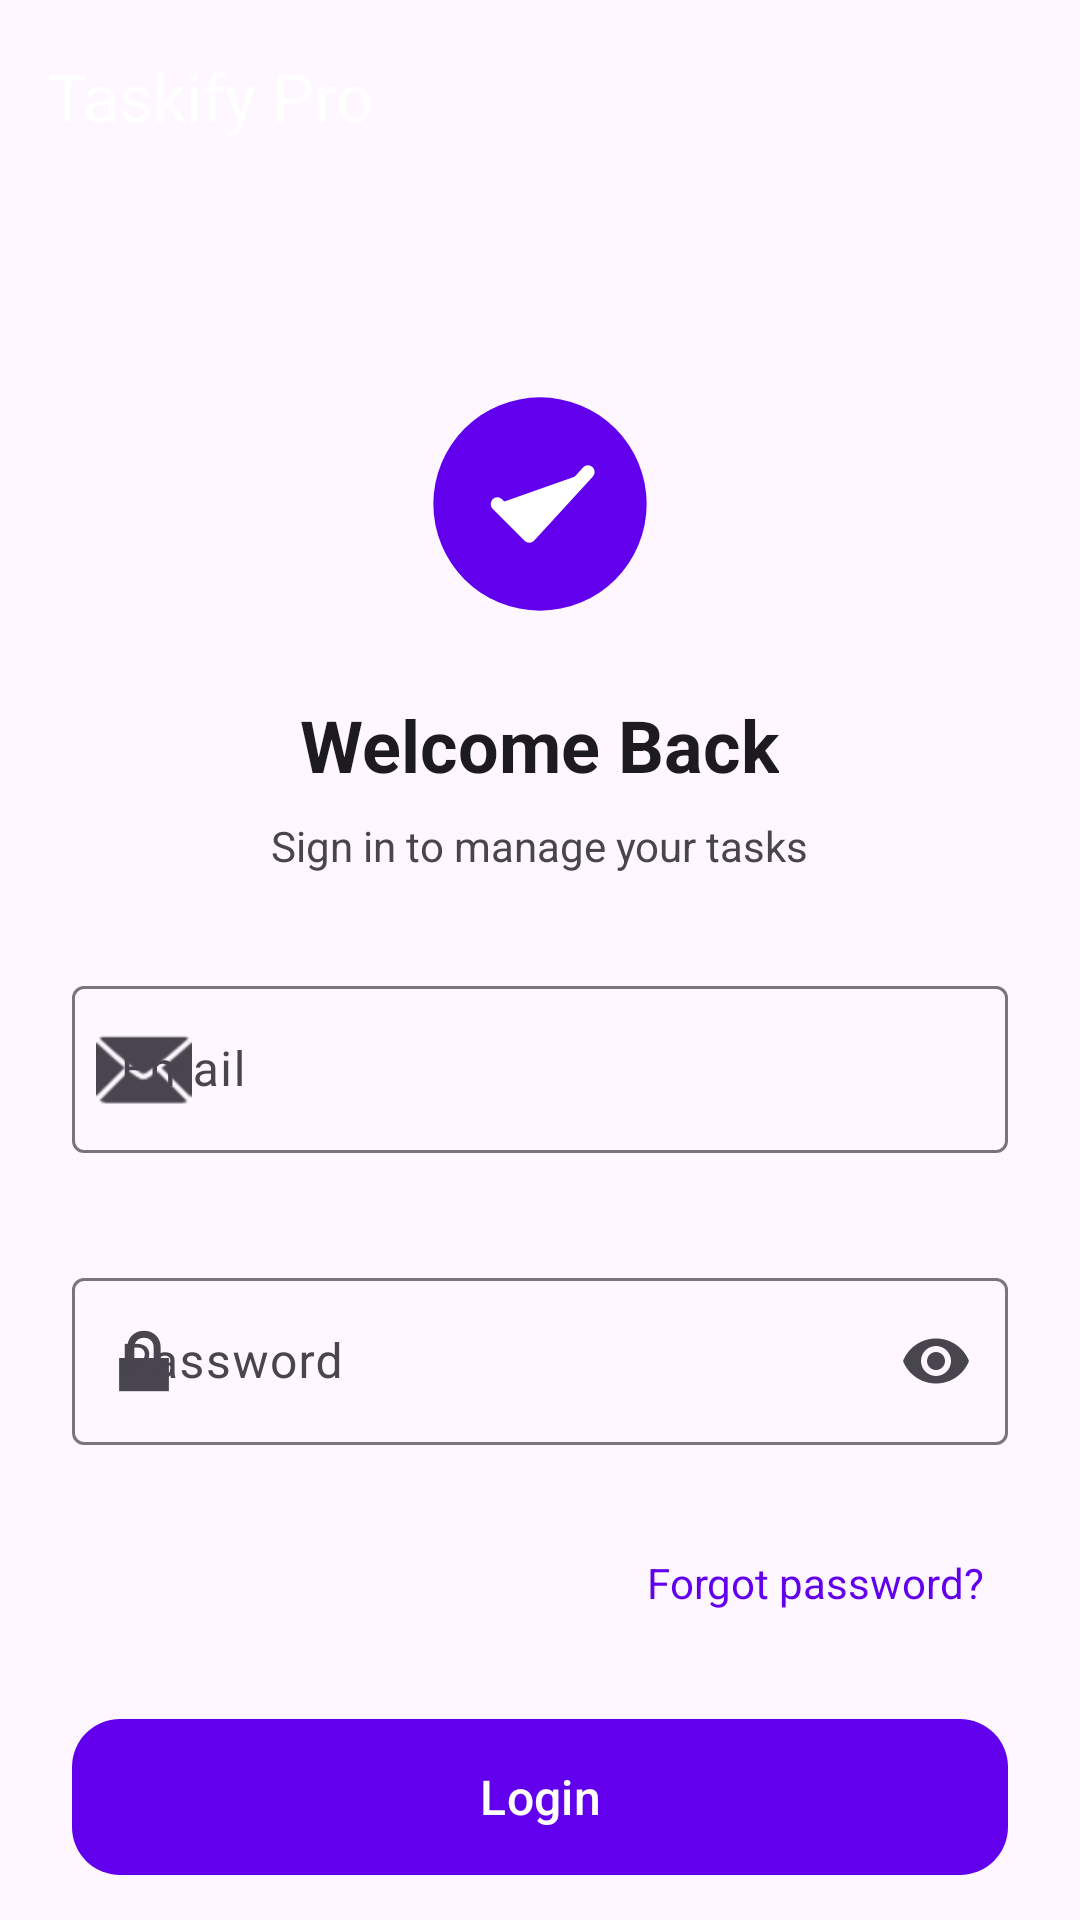

The Android layout XML behind this screen, and the referenced resources:
<!-- AndroidManifest.xml: activity theme Theme.TaskifyPro -->
<!-- res/layout/activity_login.xml -->
<?xml version="1.0" encoding="utf-8"?>
<androidx.coordinatorlayout.widget.CoordinatorLayout
    xmlns:android="http://schemas.android.com/apk/res/android"
    xmlns:app="http://schemas.android.com/apk/res-auto"
    android:id="@+id/root"
    android:layout_width="match_parent"
    android:layout_height="match_parent"
    android:fitsSystemWindows="true">

    <com.google.android.material.appbar.AppBarLayout
        android:layout_width="match_parent"
        android:layout_height="wrap_content"
        android:fitsSystemWindows="true"
        app:liftOnScroll="false">

        <com.google.android.material.appbar.MaterialToolbar
            android:id="@+id/toolbar"
            android:layout_width="match_parent"
            android:layout_height="?attr/actionBarSize"
            app:title="@string/app_name"
            app:titleTextColor="@android:color/white" />

    </com.google.android.material.appbar.AppBarLayout>

    <androidx.core.widget.NestedScrollView
        android:layout_width="match_parent"
        android:layout_height="match_parent"
        app:layout_behavior="@string/appbar_scrolling_view_behavior">

        <LinearLayout
            android:layout_width="match_parent"
            android:layout_height="wrap_content"
            android:orientation="vertical"
            android:padding="24dp"
            android:gravity="center_horizontal">

            
            <ImageView
                android:layout_width="96dp"
                android:layout_height="96dp"
                android:layout_marginTop="32dp"
                android:layout_marginBottom="16dp"
                android:src="@drawable/ic_launcher_foreground"
                android:contentDescription="@string/app_name" />

            <TextView
                android:layout_width="wrap_content"
                android:layout_height="wrap_content"
                android:text="@string/welcome_back"
                android:textSize="24sp"
                android:textStyle="bold"
                android:textColor="?android:attr/textColorPrimary"
                android:layout_marginBottom="8dp" />

            <TextView
                android:layout_width="wrap_content"
                android:layout_height="wrap_content"
                android:text="@string/sign_in_to_continue"
                android:textSize="14sp"
                android:textColor="?android:attr/textColorSecondary"
                android:layout_marginBottom="32dp" />

            
            <com.google.android.material.textfield.TextInputLayout
                android:id="@+id/tilEmail"
                style="@style/Widget.Material3.TextInputLayout.OutlinedBox"
                android:layout_width="match_parent"
                android:layout_height="wrap_content"
                android:hint="@string/email"
                android:layout_marginBottom="16dp"
                app:startIconDrawable="@android:drawable/ic_dialog_email"
                app:errorEnabled="true">

                <com.google.android.material.textfield.TextInputEditText
                    android:id="@+id/etEmail"
                    android:layout_width="match_parent"
                    android:layout_height="wrap_content"
                    android:inputType="textEmailAddress"
                    android:maxLines="1" />

            </com.google.android.material.textfield.TextInputLayout>

            
            <com.google.android.material.textfield.TextInputLayout
                android:id="@+id/tilPassword"
                style="@style/Widget.Material3.TextInputLayout.OutlinedBox"
                android:layout_width="match_parent"
                android:layout_height="wrap_content"
                android:hint="@string/password"
                android:layout_marginBottom="8dp"
                app:startIconDrawable="@android:drawable/ic_lock_lock"
                app:endIconMode="password_toggle"
                app:errorEnabled="true">

                <com.google.android.material.textfield.TextInputEditText
                    android:id="@+id/etPassword"
                    android:layout_width="match_parent"
                    android:layout_height="wrap_content"
                    android:inputType="textPassword"
                    android:maxLines="1" />

            </com.google.android.material.textfield.TextInputLayout>

            
            <TextView
                android:id="@+id/tvForgotPassword"
                android:layout_width="wrap_content"
                android:layout_height="wrap_content"
                android:text="@string/forgot_password"
                android:textSize="14sp"
                android:textColor="@color/purple_500"
                android:padding="8dp"
                android:layout_gravity="end"
                android:layout_marginBottom="24dp" />

            
            <com.google.android.material.button.MaterialButton
                android:id="@+id/btnLogin"
                android:layout_width="match_parent"
                android:layout_height="60dp"
                android:text="@string/login"
                android:textAllCaps="false"
                android:textSize="16sp"
                app:cornerRadius="16dp"
                android:layout_marginBottom="16dp" />

            
            <ProgressBar
                android:id="@+id/progressBar"
                android:layout_width="wrap_content"
                android:layout_height="wrap_content"
                android:visibility="gone"
                android:layout_marginBottom="16dp" />

            
            <LinearLayout
                android:layout_width="wrap_content"
                android:layout_height="wrap_content"
                android:orientation="horizontal"
                android:layout_marginTop="8dp">

                <TextView
                    android:layout_width="wrap_content"
                    android:layout_height="wrap_content"
                    android:text="@string/dont_have_account"
                    android:textSize="14sp"
                    android:textColor="?android:attr/textColorSecondary" />

                <TextView
                    android:id="@+id/tvSignUp"
                    android:layout_width="wrap_content"
                    android:layout_height="wrap_content"
                    android:text="@string/sign_up"
                    android:textSize="14sp"
                    android:textStyle="bold"
                    android:textColor="@color/purple_500"
                    android:paddingStart="8dp"
                    android:paddingEnd="8dp"
                    android:paddingTop="4dp"
                    android:paddingBottom="4dp" />

            </LinearLayout>

        </LinearLayout>

    </androidx.core.widget.NestedScrollView>

</androidx.coordinatorlayout.widget.CoordinatorLayout>
<!-- resources referenced by this layout -->
<resources>
  <color name="purple_500">#FF6200EE</color>
  <!-- drawable ic_launcher_foreground (drawable) -->
  <?xml version="1.0" encoding="utf-8"?>
  <vector xmlns:android="http://schemas.android.com/apk/res/android"
      android:width="108dp"
      android:height="108dp"
      android:viewportWidth="108"
      android:viewportHeight="108">
      
      <path
          android:fillColor="#6200EE"
          android:pathData="M54,54m-40,0a40,40 0,1 1,80 0a40,40 0,1 1,-80 0" />
      
      <path
          android:fillColor="#FFFFFF"
          android:pathData="M38,54 L50,66 L72,42"
          android:strokeColor="#FFFFFF"
          android:strokeWidth="5"
          android:strokeLineCap="round"
          android:strokeLineJoin="round" />
  </vector>
  <string name="app_name">Taskify Pro</string>
  <string name="dont_have_account">Don\'t have an account?</string>
  <string name="email">Email</string>
  <string name="forgot_password">Forgot password?</string>
  <string name="login">Login</string>
  <string name="password">Password</string>
  <string name="sign_in_to_continue">Sign in to manage your tasks</string>
  <string name="sign_up">Sign Up</string>
  <string name="welcome_back">Welcome Back</string>
  <style name="Theme.TaskifyPro" parent="Theme.Material3.DayNight.NoActionBar">
          
          <item name="colorPrimary">@color/purple_500</item>
          <item name="colorPrimaryVariant">@color/purple_700</item>
          <item name="colorOnPrimary">@color/white</item>
  
          
          <item name="colorSecondary">@color/teal_200</item>
          <item name="colorSecondaryVariant">@color/teal_700</item>
          <item name="colorOnSecondary">@color/black</item>
  
          
          <item name="android:statusBarColor">@color/purple_700</item>
          <item name="android:navigationBarColor">@color/surface</item>
  
          
          <item name="textInputStyle">@style/Widget.Material3.TextInputLayout.OutlinedBox</item>
  
          
          <item name="materialCardViewStyle">@style/Widget.Material3.CardView.Elevated</item>
      </style>
  <color name="purple_700">#FF3700B3</color>
  <color name="white">#FFFFFFFF</color>
  <color name="teal_200">#FF03DAC5</color>
  <color name="teal_700">#FF018786</color>
  <color name="black">#FF000000</color>
  <color name="surface">#FFFAFAFA</color>
</resources>
